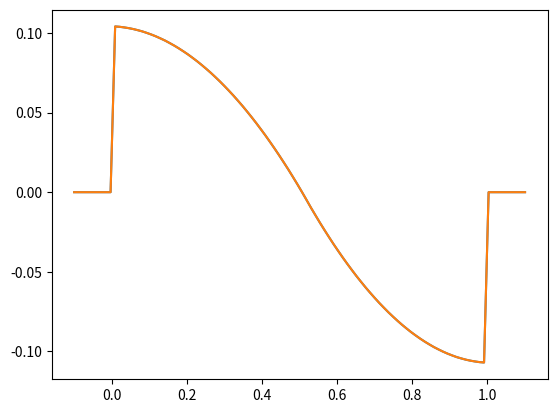

Generate this figure with matplotlib:
from matplotlib import pyplot
pyplot.plot( [ -0.1, -0.0878788, -0.0757576, -0.0636364, -0.0515152, -0.0393939, -0.0272727, -0.0151515, -0.0030303, 0.00909091, 0.0212121, 0.0333333, 0.0454545, 0.0575758, 0.069697, 0.0818182, 0.0939394, 0.106061, 0.118182, 0.130303, 0.142424, 0.154545, 0.166667, 0.178788, 0.190909, 0.20303, 0.215152, 0.227273, 0.239394, 0.251515, 0.263636, 0.275758, 0.287879, 0.3, 0.312121, 0.324242, 0.336364, 0.348485, 0.360606, 0.372727, 0.384848, 0.39697, 0.409091, 0.421212, 0.433333, 0.445455, 0.457576, 0.469697, 0.481818, 0.493939, 0.506061, 0.518182, 0.530303, 0.542424, 0.554545, 0.566667, 0.578788, 0.590909, 0.60303, 0.615152, 0.627273, 0.639394, 0.651515, 0.663636, 0.675758, 0.687879, 0.7, 0.712121, 0.724242, 0.736364, 0.748485, 0.760606, 0.772727, 0.784848, 0.79697, 0.809091, 0.821212, 0.833333, 0.845455, 0.857576, 0.869697, 0.881818, 0.893939, 0.906061, 0.918182, 0.930303, 0.942424, 0.954545, 0.966667, 0.978788, 0.990909, 1.00303, 1.01515, 1.02727, 1.03939, 1.05152, 1.06364, 1.07576, 1.08788, 1.1,  ], [ 0, 0, 0, 0, 0, 0, 0, 0, 0, 0.104169, 0.103963, 0.103577, 0.103116, 0.102537, 0.101822, 0.101046, 0.100079, 0.099049, 0.0978895, 0.0966047, 0.0952519, 0.0937128, 0.0921125, 0.0903732, 0.0885185, 0.0865859, 0.0844768, 0.0823066, 0.0799875, 0.0775629, 0.0750505, 0.0723715, 0.0696313, 0.0667324, 0.0637378, 0.0606456, 0.0573967, 0.0540865, 0.0506078, 0.0470433, 0.0433712, 0.0395523, 0.0356721, 0.0316135, 0.027479, 0.0232271, 0.0188381, 0.014388, 0.00974953, 0.00504496, 0.000213176, -0.00474584, -0.00977093, -0.014592, -0.0193467, -0.023953, -0.0284322, -0.0328291, -0.0370326, -0.0411698, -0.0451479, -0.0490095, -0.0527782, -0.0563643, -0.059884, -0.063234, -0.0664781, -0.0696187, -0.0725872, -0.0754895, -0.0782113, -0.080838, -0.0833504, -0.0857015, -0.0879864, -0.09008, -0.0920893, -0.0939736, -0.0957072, -0.0973747, -0.0988402, -0.100232, -0.101488, -0.102605, -0.103651, -0.104492, -0.105266, -0.105895, -0.106393, -0.106812, -0.107035, 0, 0, 0, 0, 0, 0, 0, 0, 0,  ] )
pyplot.plot( [ -0.1, -0.0878788, -0.0757576, -0.0636364, -0.0515152, -0.0393939, -0.0272727, -0.0151515, -0.0030303, 0.00909091, 0.0212121, 0.0333333, 0.0454545, 0.0575758, 0.069697, 0.0818182, 0.0939394, 0.106061, 0.118182, 0.130303, 0.142424, 0.154545, 0.166667, 0.178788, 0.190909, 0.20303, 0.215152, 0.227273, 0.239394, 0.251515, 0.263636, 0.275758, 0.287879, 0.3, 0.312121, 0.324242, 0.336364, 0.348485, 0.360606, 0.372727, 0.384848, 0.39697, 0.409091, 0.421212, 0.433333, 0.445455, 0.457576, 0.469697, 0.481818, 0.493939, 0.506061, 0.518182, 0.530303, 0.542424, 0.554545, 0.566667, 0.578788, 0.590909, 0.60303, 0.615152, 0.627273, 0.639394, 0.651515, 0.663636, 0.675758, 0.687879, 0.7, 0.712121, 0.724242, 0.736364, 0.748485, 0.760606, 0.772727, 0.784848, 0.79697, 0.809091, 0.821212, 0.833333, 0.845455, 0.857576, 0.869697, 0.881818, 0.893939, 0.906061, 0.918182, 0.930303, 0.942424, 0.954545, 0.966667, 0.978788, 0.990909, 1.00303, 1.01515, 1.02727, 1.03939, 1.05152, 1.06364, 1.07576, 1.08788, 1.1,  ], [ 0, 0, 0, 0, 0, 0, 0, 0, 0, 0.104169, 0.103963, 0.103577, 0.103116, 0.102537, 0.101822, 0.101046, 0.100079, 0.099049, 0.0978895, 0.0966047, 0.0952519, 0.0937128, 0.0921125, 0.0903732, 0.0885185, 0.0865859, 0.0844768, 0.0823066, 0.0799875, 0.0775629, 0.0750505, 0.0723715, 0.0696313, 0.0667324, 0.0637378, 0.0606456, 0.0573967, 0.0540865, 0.0506078, 0.0470433, 0.0433712, 0.0395523, 0.0356721, 0.0316135, 0.027479, 0.0232271, 0.0188381, 0.014388, 0.00974953, 0.00504496, 0.000213176, -0.00474584, -0.00977093, -0.014592, -0.0193467, -0.023953, -0.0284322, -0.0328291, -0.0370326, -0.0411698, -0.0451479, -0.0490095, -0.0527782, -0.0563643, -0.059884, -0.063234, -0.0664781, -0.0696187, -0.0725872, -0.0754895, -0.0782113, -0.080838, -0.0833504, -0.0857015, -0.0879864, -0.09008, -0.0920893, -0.0939736, -0.0957072, -0.0973747, -0.0988402, -0.100232, -0.101488, -0.102605, -0.103651, -0.104492, -0.105266, -0.105895, -0.106393, -0.106812, -0.107035, 0, 0, 0, 0, 0, 0, 0, 0, 0,  ] )
pyplot.show()
